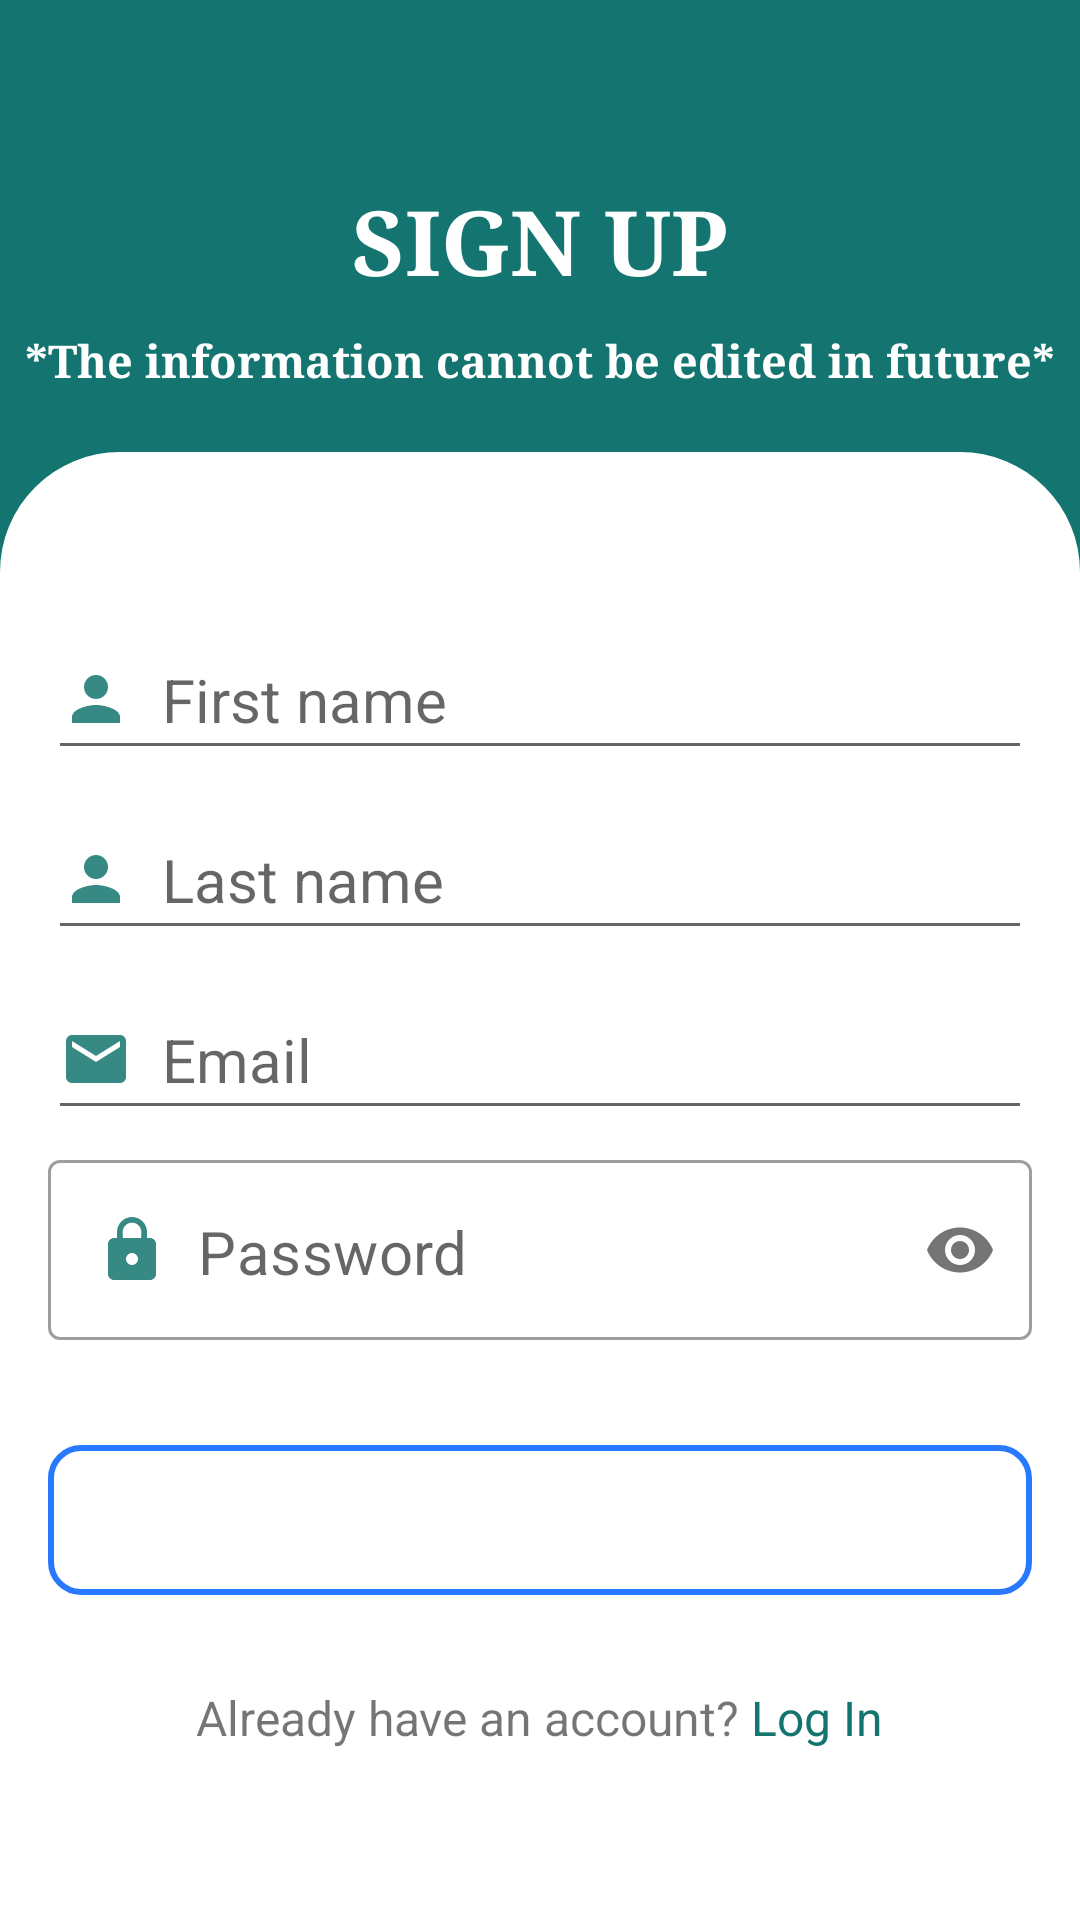

Layout XML and referenced resources for this Android screen:
<!-- AndroidManifest.xml: application theme Theme.BottomNavigation -->
<!-- res/layout/activity_new_register.xml -->
<?xml version="1.0" encoding="utf-8"?>
<RelativeLayout xmlns:android="http://schemas.android.com/apk/res/android"
    xmlns:app="http://schemas.android.com/apk/res-auto"
    xmlns:tools="http://schemas.android.com/tools"
    android:layout_width="match_parent"
    android:layout_height="match_parent"
    tools:context=".Activity.NewRegister"
    android:background="@color/colorPrimary">

    <TextView
        android:id="@+id/faded_signup_text"
        android:layout_width="wrap_content"
        android:layout_height="wrap_content"
        android:layout_centerHorizontal="true"
        android:layout_marginTop="60dp"
        android:fontFamily="serif"
        android:text="sign up"
        android:textAlignment="center"
        android:textAllCaps="true"
        android:textColor="@color/white"
        android:textSize="30sp"
        android:textStyle="bold" />

    <TextView
        android:id="@+id/faded_signup_text2"
        android:layout_width="wrap_content"
        android:layout_height="wrap_content"
        android:layout_centerHorizontal="true"
        android:layout_marginTop="110dp"
        android:fontFamily="serif"
        android:text="*The information cannot be edited in future*"
        android:textAlignment="center"
        android:textColor="@color/white"
        android:textSize="15sp"
        android:textStyle="bold" />

    <RelativeLayout
        android:layout_width="match_parent"
        android:layout_height="match_parent"
        android:layout_below="@id/faded_signup_text"
        android:layout_marginTop="50dp"
        android:background="@drawable/cardbackground"
        android:padding="16dp">

        <LinearLayout
            android:id="@+id/linearlayoutsign"
            android:layout_width="match_parent"
            android:layout_height="wrap_content"
            android:layout_marginTop="40dp"
            android:orientation="vertical">

            <EditText
                android:id="@+id/edittext_firstname"
                android:layout_width="match_parent"
                android:layout_height="50dp"
                android:drawableStart="@drawable/ic_baseline_person_24"
                android:drawablePadding="10dp"
                android:hint="First name"
                android:inputType="text"
                android:textSize="20sp" />

            <EditText
                android:id="@+id/edittext_lastname"
                android:layout_width="match_parent"
                android:layout_height="50dp"
                android:layout_marginTop="10dp"
                android:drawableStart="@drawable/ic_baseline_person_24"
                android:drawablePadding="10dp"
                android:hint="Last name"
                android:inputType="text"
                android:textSize="20sp" />



            <EditText
                android:id="@+id/edittext_signemail"
                android:layout_width="match_parent"
                android:layout_height="50dp"
                android:layout_marginTop="10dp"
                android:drawableStart="@drawable/ic_baseline_email_24"
                android:drawablePadding="10dp"
                android:hint="Email"
                android:inputType="textEmailAddress"
                android:textSize="20sp" />

            <com.google.android.material.textfield.TextInputLayout
                style="@style/Widget.MaterialComponents.TextInputLayout.OutlinedBox"
                android:layout_width="match_parent"
                android:layout_height="wrap_content"
                android:layout_marginTop="10dp"
                app:hintEnabled="false"
                app:passwordToggleEnabled="true">

                <EditText
                    android:id="@+id/edittext_signpassword"
                    android:layout_width="match_parent"
                    android:layout_height="60dp"
                    android:drawableStart="@drawable/ic_baseline_lock_24"
                    android:drawableEnd="@drawable/ic_baseline_remove_red_eye_24"
                    android:drawablePadding="10dp"
                    android:hint="Password"
                    android:inputType="textPassword"
                    android:textSize="20sp" />
            </com.google.android.material.textfield.TextInputLayout>

            <Button
                android:id="@+id/signup_button"
                android:layout_width="match_parent"
                android:layout_height="50dp"
                android:layout_marginTop="35dp"
                android:background="@drawable/loginbtnbackground"
                android:text="Sign Up"
                android:textColor="@color/white"
                android:textSize="20sp"
                android:textStyle="bold" />

        </LinearLayout>

        <RelativeLayout
            android:layout_width="wrap_content"
            android:layout_height="wrap_content"
            android:layout_below="@id/linearlayoutsign"
            android:layout_centerInParent="true"
            android:layout_marginTop="30dp">

            <TextView
                android:id="@+id/txt"
                android:layout_width="wrap_content"
                android:layout_height="wrap_content"
                android:text="Already have an account? "
                android:textAlignment="center"
                android:textSize="16sp" />

            <TextView
                android:id="@+id/signtolog_txt"
                android:layout_width="wrap_content"
                android:layout_height="wrap_content"
                android:layout_toEndOf="@id/txt"
                android:text="Log In"
                android:textColor="@color/colorPrimary"
                android:textSize="16sp" />
        </RelativeLayout>
    </RelativeLayout>

</RelativeLayout>
<!-- resources referenced by this layout -->
<resources>
  <color name="colorPrimary">#14746f</color>
  <color name="white">#FFFFFFFF</color>
  <!-- drawable cardbackground (drawable) -->
  <?xml version="1.0" encoding="utf-8"?>
  <shape xmlns:android="http://schemas.android.com/apk/res/android"
      android:shape="rectangle">
  
      <solid android:color="#ffffff" />
      <corners android:topLeftRadius="40dp"
          android:topRightRadius="40dp"/>
  
  </shape>
  <!-- drawable ic_baseline_email_24 (drawable) -->
  <vector android:alpha="0.85" android:height="24dp"
       android:viewportHeight="24.0"
      android:viewportWidth="24.0" android:width="24dp" xmlns:android="http://schemas.android.com/apk/res/android">
      <path android:fillColor="@color/colorPrimary" android:pathData="M20,4L4,4c-1.1,0 -1.99,0.9 -1.99,2L2,18c0,1.1 0.9,2 2,2h16c1.1,0 2,-0.9 2,-2L22,6c0,-1.1 -0.9,-2 -2,-2zM20,8l-8,5 -8,-5L4,6l8,5 8,-5v2z"/>
  </vector>
  <!-- drawable ic_baseline_lock_24 (drawable) -->
  <vector android:alpha="0.85" android:height="24dp"
       android:viewportHeight="24.0"
      android:viewportWidth="24.0" android:width="24dp" xmlns:android="http://schemas.android.com/apk/res/android">
      <path android:fillColor="@color/colorPrimary" android:pathData="M18,8h-1L17,6c0,-2.76 -2.24,-5 -5,-5S7,3.24 7,6v2L6,8c-1.1,0 -2,0.9 -2,2v10c0,1.1 0.9,2 2,2h12c1.1,0 2,-0.9 2,-2L20,10c0,-1.1 -0.9,-2 -2,-2zM12,17c-1.1,0 -2,-0.9 -2,-2s0.9,-2 2,-2 2,0.9 2,2 -0.9,2 -2,2zM15.1,8L8.9,8L8.9,6c0,-1.71 1.39,-3.1 3.1,-3.1 1.71,0 3.1,1.39 3.1,3.1v2z"/>
  </vector>
  <!-- drawable ic_baseline_person_24 (drawable) -->
  <vector android:alpha="0.85" android:height="24dp"
    android:viewportHeight="24.0"
      android:viewportWidth="24.0" android:width="24dp" xmlns:android="http://schemas.android.com/apk/res/android">
      <path android:fillColor="@color/colorPrimary" android:pathData="M12,12c2.21,0 4,-1.79 4,-4s-1.79,-4 -4,-4 -4,1.79 -4,4 1.79,4 4,4zM12,14c-2.67,0 -8,1.34 -8,4v2h16v-2c0,-2.66 -5.33,-4 -8,-4z"/>
  </vector>
  <!-- drawable ic_baseline_remove_red_eye_24 (drawable) -->
  <vector android:alpha="0.85" android:height="24dp"
       android:viewportHeight="24.0"
      android:viewportWidth="24.0" android:width="24dp" xmlns:android="http://schemas.android.com/apk/res/android">
      <path android:fillColor="@color/colorPrimary" android:pathData="M12,4.5C7,4.5 2.73,7.61 1,12c1.73,4.39 6,7.5 11,7.5s9.27,-3.11 11,-7.5c-1.73,-4.39 -6,-7.5 -11,-7.5zM12,17c-2.76,0 -5,-2.24 -5,-5s2.24,-5 5,-5 5,2.24 5,5 -2.24,5 -5,5zM12,9c-1.66,0 -3,1.34 -3,3s1.34,3 3,3 3,-1.34 3,-3 -1.34,-3 -3,-3z"/>
  </vector>
  <!-- drawable loginbtnbackground (drawable) -->
  <?xml version="1.0" encoding="utf-8"?>
  <shape xmlns:android="http://schemas.android.com/apk/res/android"
      android:shape="rectangle">
      <stroke android:color="#2979FF"
          android:width="2dp"/>
      <corners android:radius="10dp"/>
  
  </shape>
  <style name="Theme.BottomNavigation" parent="Theme.MaterialComponents.DayNight.NoActionBar">
          
          <item name="colorPrimary">@color/colorPrimary</item>
          <item name="colorPrimaryVariant">@color/purple_700</item>
          <item name="colorOnPrimary">@color/white</item>
          
          <item name="colorSecondary">@color/colorAccent</item>
          <item name="colorSecondaryVariant">@color/teal_700</item>
          <item name="colorOnSecondary">@color/black</item>
          
          <item name="android:statusBarColor" tools:targetApi="l">@color/colorPrimary</item>
          
          <item name="windowActionBar">true</item>
      </style>
  <color name="purple_700">#FF3700B3</color>
  <color name="colorAccent">#2979FF</color>
  <color name="teal_700">#FF018786</color>
  <color name="black">#FF000000</color>
</resources>
